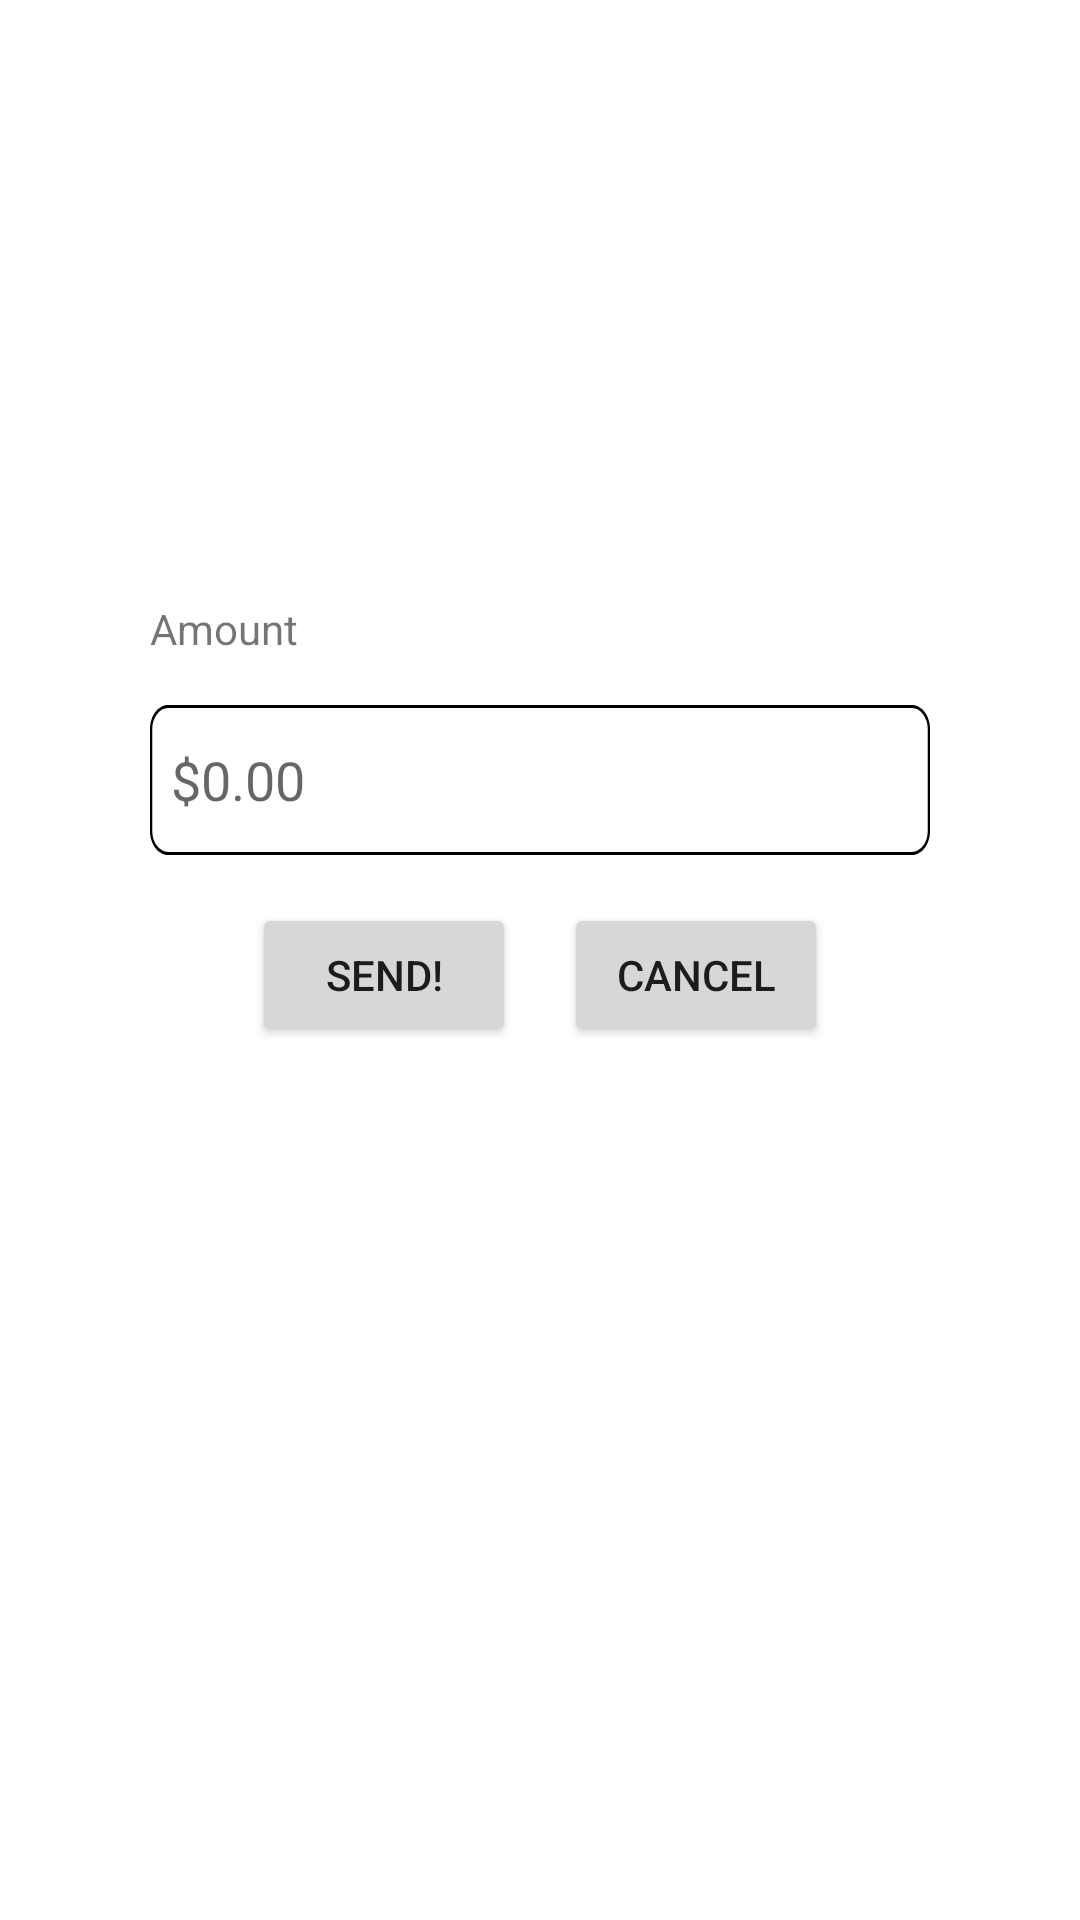

Layout XML and referenced resources for this Android screen:
<!-- AndroidManifest.xml: application theme Theme.NavGraphPractice -->
<!-- res/layout/fragment_specify_account.xml -->
<?xml version="1.0" encoding="utf-8"?>
<androidx.constraintlayout.widget.ConstraintLayout xmlns:android="http://schemas.android.com/apk/res/android"
    xmlns:tools="http://schemas.android.com/tools"
    android:layout_width="match_parent"
    android:layout_height="match_parent"
    xmlns:app="http://schemas.android.com/apk/res-auto"
    android:background="@color/white"
    tools:context=".ui.fragment.FragmentAccount">

    <TextView
        android:id="@+id/textView12"
        android:layout_width="wrap_content"
        android:layout_height="wrap_content"
        android:layout_marginStart="50dp"
        android:layout_marginTop="200dp"
        android:text="Amount"
        app:layout_constraintStart_toStartOf="parent"
        app:layout_constraintTop_toTopOf="parent" />

    <EditText
        android:id="@+id/editText"
        android:layout_width="0dp"
        android:layout_height="wrap_content"
        android:layout_marginStart="50dp"
        android:layout_marginTop="16dp"
        android:layout_marginEnd="50dp"
        android:background="@drawable/bg_edit"
        android:ems="10"
        android:hint="$0.00"
        android:inputType="number"
        android:paddingStart="7dp"
        app:layout_constraintEnd_toEndOf="parent"
        app:layout_constraintStart_toStartOf="parent"
        app:layout_constraintTop_toBottomOf="@+id/textView12" />

    <androidx.appcompat.widget.AppCompatButton
        android:id="@+id/send"
        android:layout_width="wrap_content"
        android:layout_height="wrap_content"
        android:layout_marginTop="16dp"
        android:layout_marginEnd="8dp"
        android:text="Send!"
        app:layout_constraintEnd_toStartOf="@+id/cancel"
        app:layout_constraintHorizontal_bias="0.5"
        app:layout_constraintHorizontal_chainStyle="packed"
        app:layout_constraintStart_toStartOf="parent"
        app:layout_constraintTop_toBottomOf="@+id/editText" />

    <androidx.appcompat.widget.AppCompatButton
        android:id="@+id/cancel"
        android:layout_width="wrap_content"
        android:layout_height="wrap_content"
        android:layout_marginStart="8dp"
        android:layout_marginTop="16dp"
        android:text="@android:string/cancel"
        app:layout_constraintEnd_toEndOf="parent"
        app:layout_constraintHorizontal_bias="0.5"
        app:layout_constraintStart_toEndOf="@+id/send"
        app:layout_constraintTop_toBottomOf="@+id/editText" />


</androidx.constraintlayout.widget.ConstraintLayout>
<!-- resources referenced by this layout -->
<resources>
  <!-- drawable bg_edit (drawable) -->
  <?xml version="1.0" encoding="utf-8"?>
  <vector
      xmlns:android="http://schemas.android.com/apk/res/android"
  
      android:width="200dp"
      android:height="50dp"
      android:viewportWidth="344"
      android:viewportHeight="50"
      >
  
      <group>
  
          <clip-path
              android:pathData="M8 0H336C340.418 0 344 3.58172 344 8V42C344 46.4183 340.418 50 336 50H8C3.58172 50 0 46.4183 0 42V8C0 3.58172 3.58172 0 8 0Z"
              />
  
          <path
              android:pathData="M8 0H336C340.418 0 344 3.58172 344 8V42C344 46.4183 340.418 50 336 50H8C3.58172 50 0 46.4183 0 42V8C0 3.58172 3.58172 0 8 0Z"
              android:strokeWidth="2"
              android:strokeColor="#000000"
              />
  
      </group>
  
  </vector>
  <style name="Theme.NavGraphPractice" parent="Theme.AppCompat.Light.DarkActionBar">
          
          <item name="colorPrimary">@color/purple_500</item>
          <item name="colorPrimaryVariant">@color/purple_700</item>
          <item name="colorOnPrimary">@color/white</item>
          
          <item name="colorSecondary">@color/teal_200</item>
          <item name="colorSecondaryVariant">@color/teal_700</item>
          <item name="colorOnSecondary">@color/black</item>
          
          <item name="android:statusBarColor">?attr/colorPrimaryVariant</item>
          
      </style>
  <!-- not gathered from this repository: default colours our renderer supplied (Android Studio template values) -->
  <color name="purple_500">#FF6200EE</color>
  <color name="purple_700">#FF3700B3</color>
  <color name="teal_200">#FF03DAC5</color>
  <color name="teal_700">#FF018786</color>
  <color name="black">#FF000000</color>
  <color name="white">#FFFFFFFF</color>
</resources>
